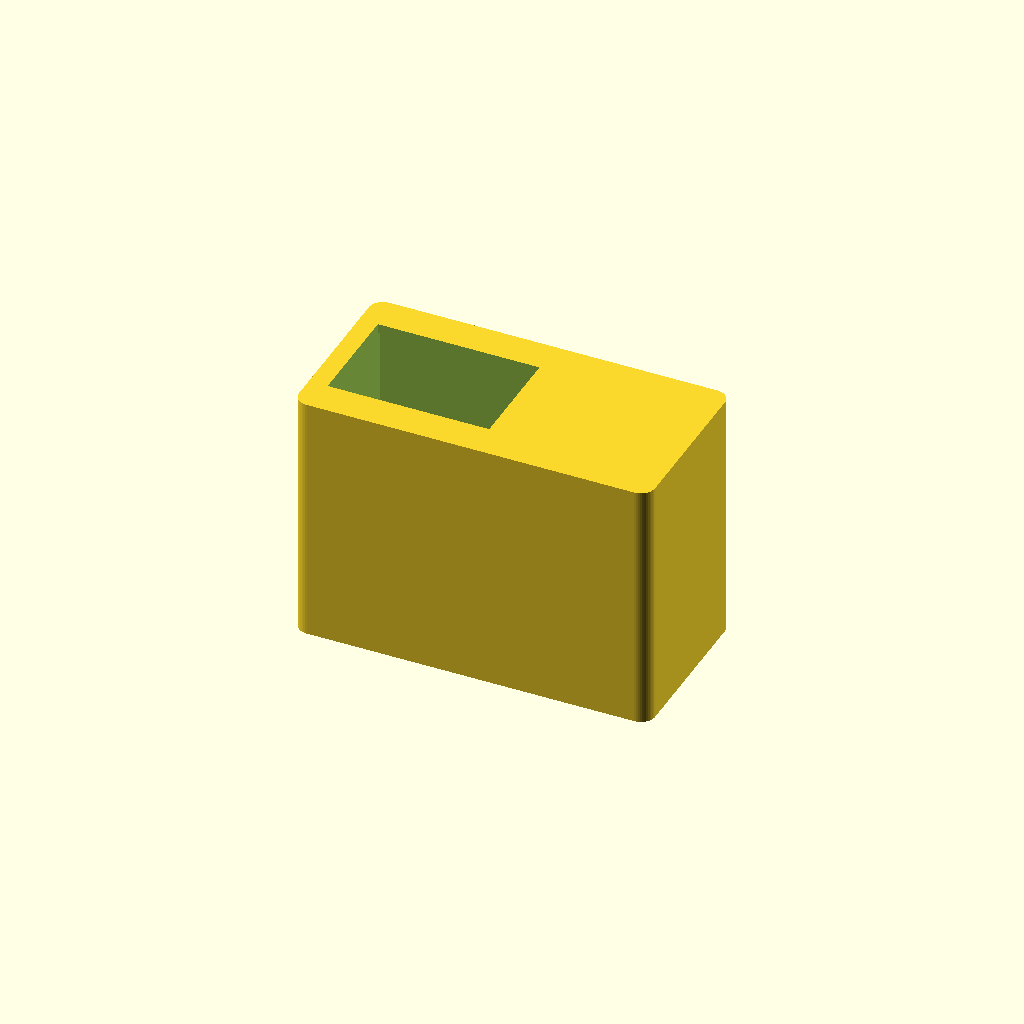
Cell 1: the model at its default parameters.
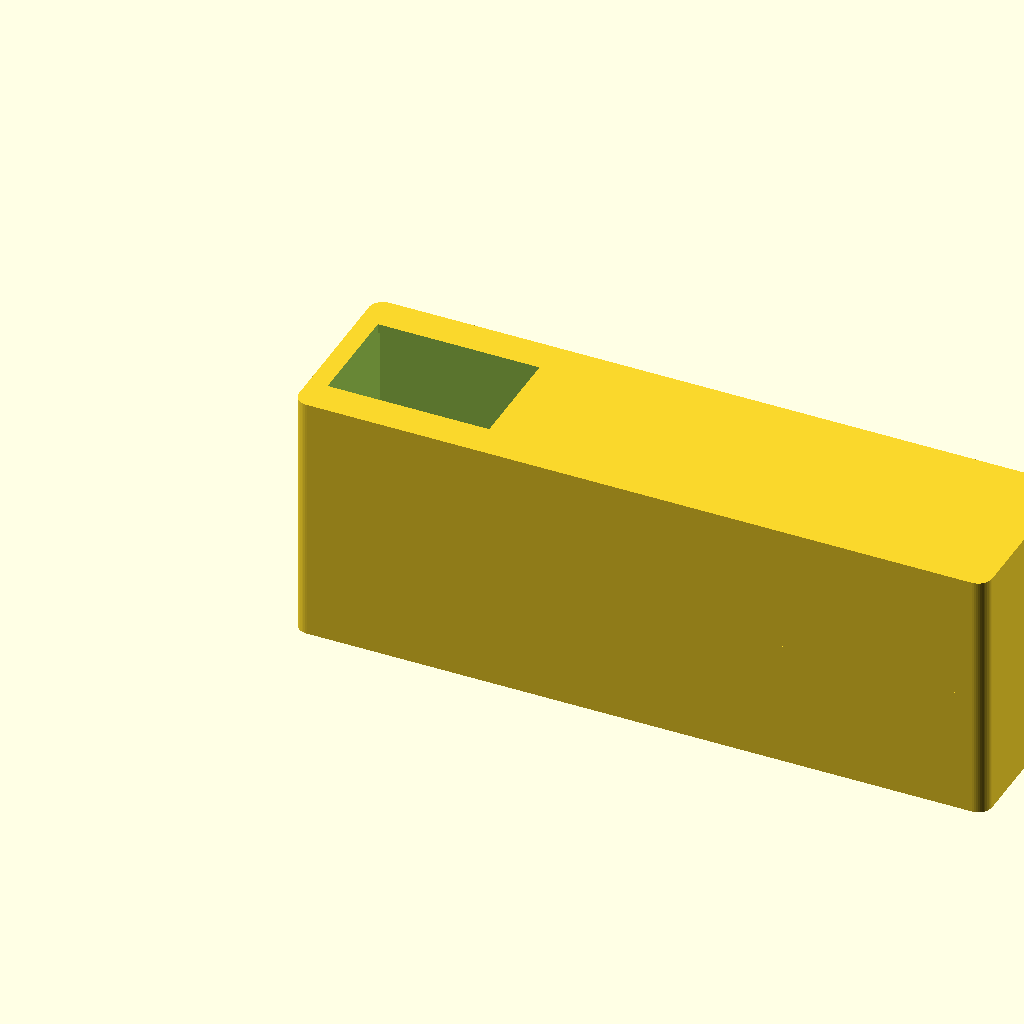
Cell 2: the same model with internal_length = 144.
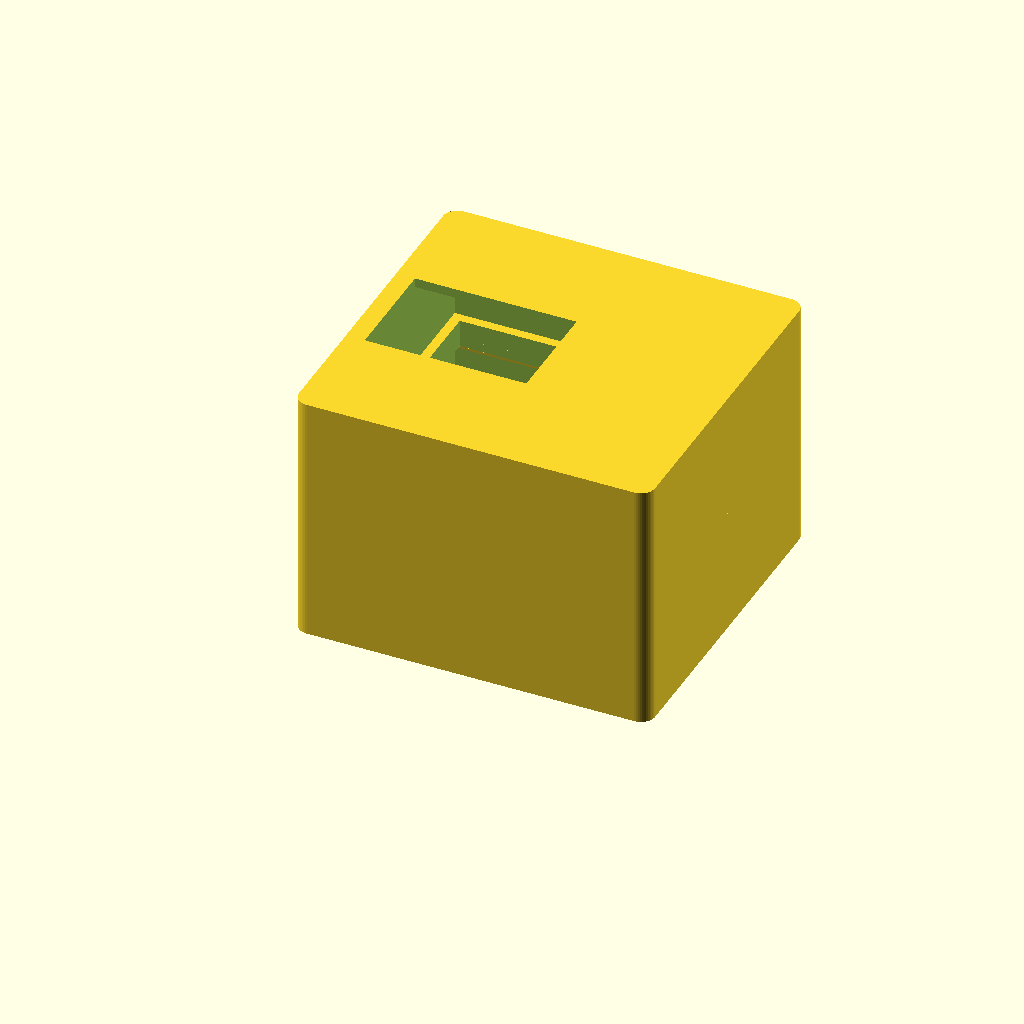
Cell 3: internal_width = 68 (everything else at default).
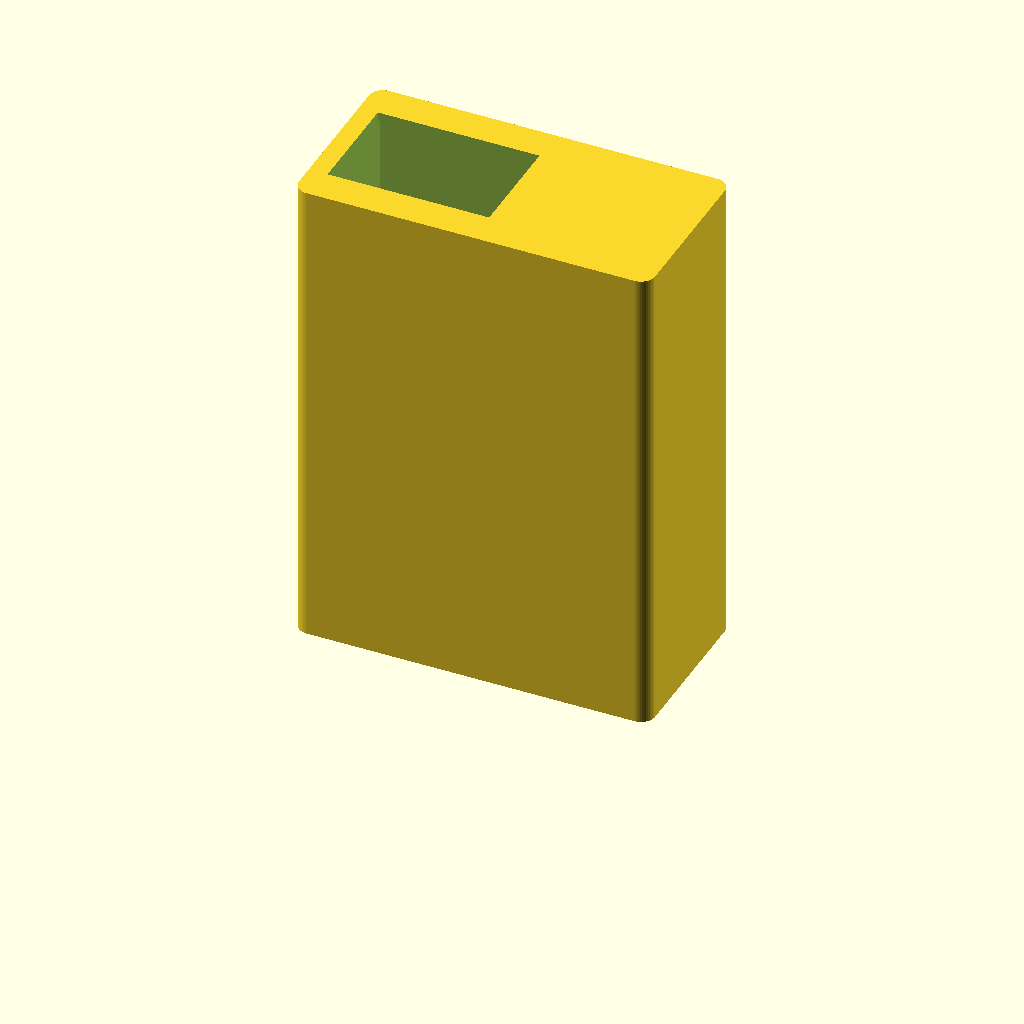
Cell 4 — internal_height set to 100, the other parameters unchanged.
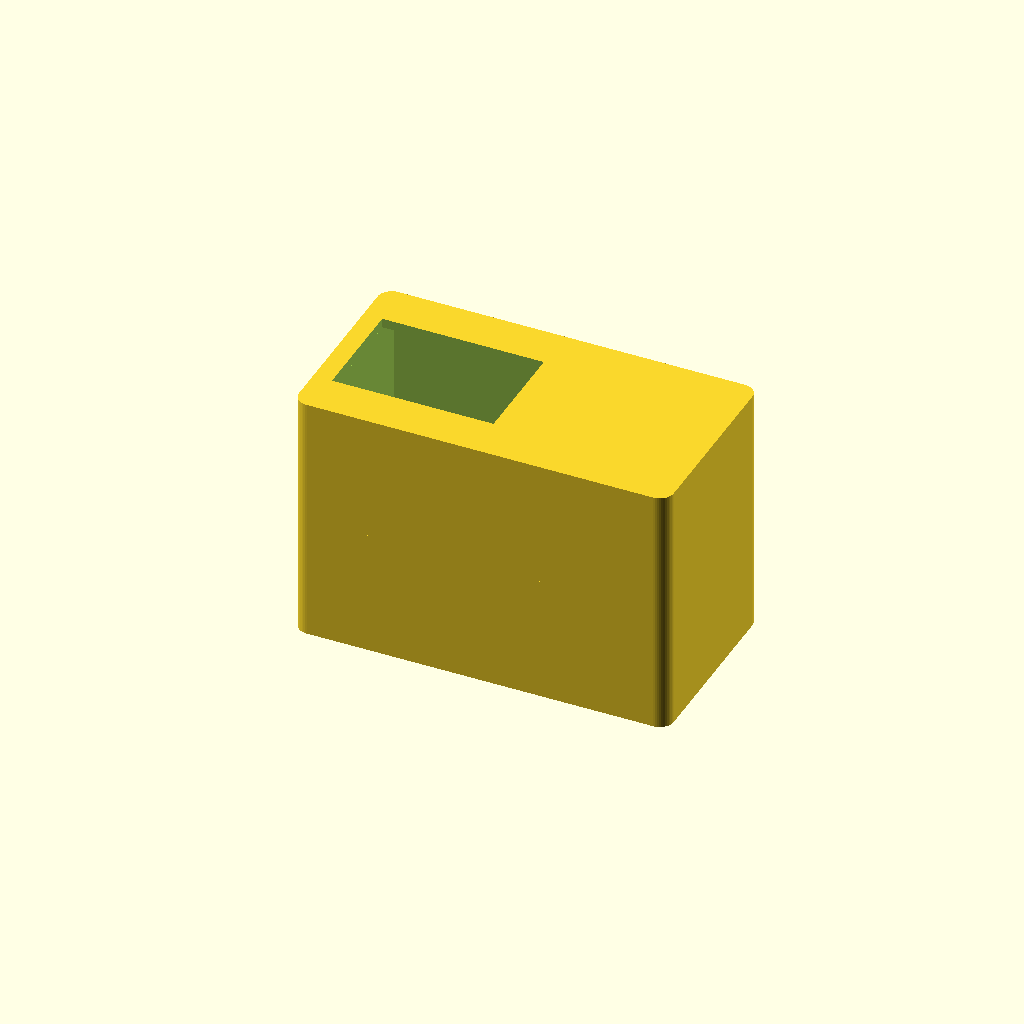
Cell 5 — wall set to 4, the other parameters unchanged.
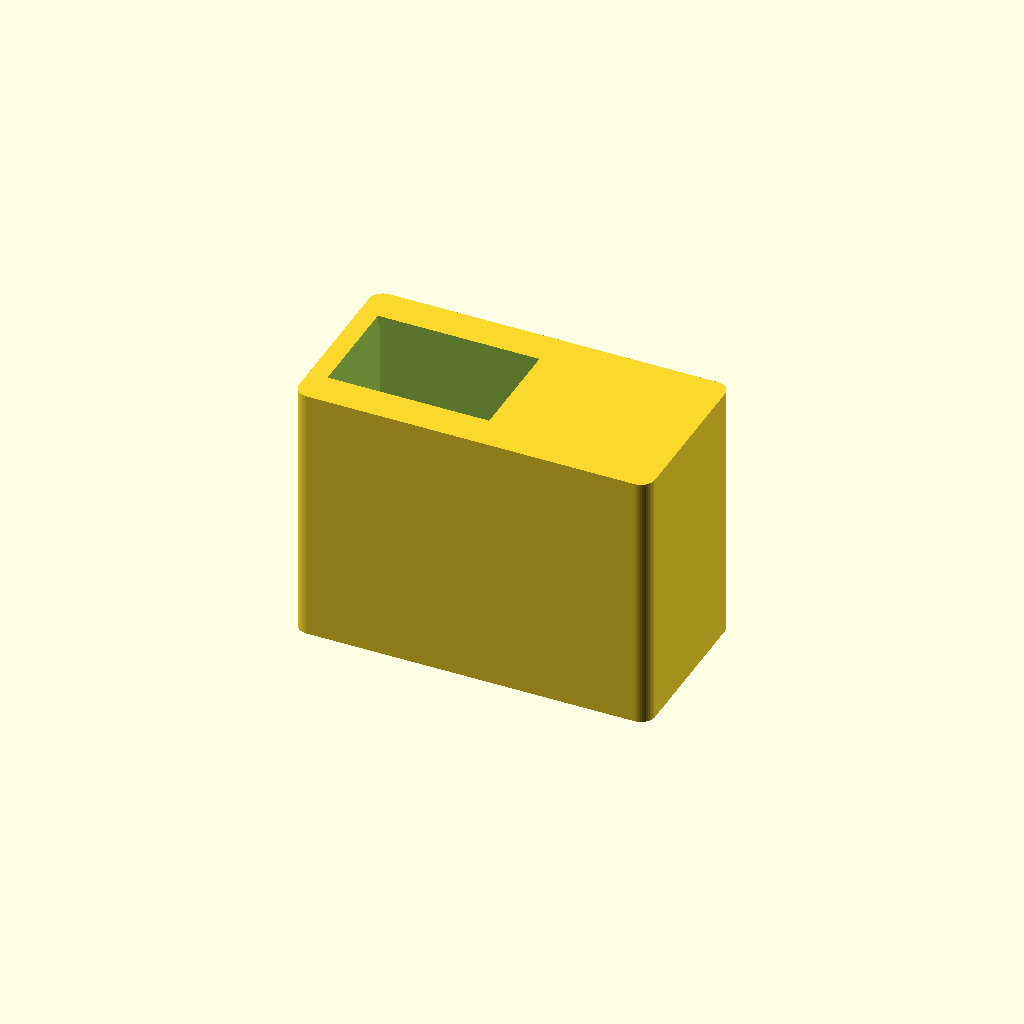
Cell 6: floor_thickness = 4 (everything else at default).
All cells are drawn from one camera (rotation 55°, 0°, 25°, orthographic, colour scheme Cornfield), so only the parameter changes between them.
Source of the model, cad/oled_box.scad:
$fn = 48;

part = "assembly"; // base, lid, assembly

internal_length = 72;
internal_width = 34;
internal_height = 50;

wall = 2;
floor_thickness = 2;
top_thickness = 2;
outer_corner_radius = 3;
lip_height = 6;
lip_wall = 2;
lip_clearance = 0.35;
lip_overlap_into_body = 2.0;
flange_loft_drop = 2.0;
lid_thumb_notch_width = 16;
lid_thumb_notch_depth = 1.4;
lid_thumb_notch_height = 8;

base_internal_height = 25;
lid_internal_height = internal_height - base_internal_height;

outer_length = internal_length + wall * 2;
outer_width = internal_width + wall * 2;
base_outer_height = base_internal_height + floor_thickness;
lid_outer_height = lid_internal_height + top_thickness;
total_outer_height = base_outer_height + lid_outer_height;

screen_open_width = 23;
screen_open_length = 34.5;
screen_front_offset = 4;

usb_cutout_width = 12;
usb_cutout_height = 8;
usb_cutout_center_height = total_outer_height / 3;
usb_cutout_y = (outer_width - usb_cutout_width) / 2;
usb_cutout_z = usb_cutout_center_height - usb_cutout_height / 2;

lip_outer_length = internal_length;
lip_outer_width = internal_width;
lip_inner_length = lip_outer_length - lip_wall * 2;
lip_inner_width = lip_outer_width - lip_wall * 2;

module rounded_prism(length, width, height, radius) {
    linear_extrude(height = height)
        hull() {
            translate([radius, radius]) circle(r = radius);
            translate([length - radius, radius]) circle(r = radius);
            translate([radius, width - radius]) circle(r = radius);
            translate([length - radius, width - radius]) circle(r = radius);
        }
}

module flange_support_loft() {
    if (flange_loft_drop > 0) {
        ring_bottom_z = base_outer_height - lip_overlap_into_body;

        // Left side ramp
        hull() {
            translate([wall, wall, ring_bottom_z - flange_loft_drop])
                cube([0.01, internal_width, 0.01]);
            translate([wall, wall, ring_bottom_z])
                cube([lip_wall, internal_width, 0.01]);
        }

        // Right side ramp
        hull() {
            translate([outer_length - wall, wall, ring_bottom_z - flange_loft_drop])
                cube([0.01, internal_width, 0.01]);
            translate([outer_length - wall - lip_wall, wall, ring_bottom_z])
                cube([lip_wall, internal_width, 0.01]);
        }

        // Front side ramp
        hull() {
            translate([wall, wall, ring_bottom_z - flange_loft_drop])
                cube([internal_length, 0.01, 0.01]);
            translate([wall, wall, ring_bottom_z])
                cube([internal_length, lip_wall, 0.01]);
        }

        // Back side ramp
        hull() {
            translate([wall, outer_width - wall, ring_bottom_z - flange_loft_drop])
                cube([internal_length, 0.01, 0.01]);
            translate([wall, outer_width - wall - lip_wall, ring_bottom_z])
                cube([internal_length, lip_wall, 0.01]);
        }
    }
}

module base_shell() {
    difference() {
        rounded_prism(outer_length, outer_width, base_outer_height, outer_corner_radius);
        translate([wall, wall, floor_thickness])
            cube([internal_length, internal_width, base_internal_height + 0.1]);
        translate([-0.1, usb_cutout_y, usb_cutout_z])
            cube([wall + 0.2, usb_cutout_width, usb_cutout_height]);
    }

    translate([(outer_length - lip_outer_length) / 2, (outer_width - lip_outer_width) / 2, base_outer_height - lip_overlap_into_body])
        difference() {
            cube([lip_outer_length, lip_outer_width, lip_height]);
            translate([(lip_outer_length - lip_inner_length) / 2, (lip_outer_width - lip_inner_width) / 2, -0.1])
                cube([lip_inner_length, lip_inner_width, lip_height + 0.2]);
        }

    flange_support_loft();
}

module lid_shell() {
    difference() {
        rounded_prism(outer_length, outer_width, lid_outer_height, outer_corner_radius);
        translate([wall, wall, -0.1])
            cube([internal_length, internal_width, lid_internal_height + 0.1]);
        translate([screen_front_offset, (outer_width - screen_open_width) / 2, lid_outer_height - top_thickness - 0.1])
            cube([screen_open_length, screen_open_width, top_thickness + 0.2]);
        translate([-0.1, (outer_width - lid_thumb_notch_width) / 2, 0])
            cube([lid_thumb_notch_depth + 0.2, lid_thumb_notch_width, lid_thumb_notch_height]);
    }
}

module assembly_view() {
    base_shell();
    translate([0, 0, base_outer_height])
        lid_shell();
}

module print_layout() {
    base_shell();
    translate([outer_length + 10, 0, 0])
        lid_shell();
}

if (part == "base") {
    base_shell();
} else if (part == "lid") {
    lid_shell();
} else if (part == "print") {
    print_layout();
} else {
    assembly_view();
}
Parameter table extracted from the source (name, type, default, range or options):
part: string, default "assembly"
internal_length: number, default 72
internal_width: number, default 34
internal_height: number, default 50
wall: number, default 2
floor_thickness: number, default 2
top_thickness: number, default 2
outer_corner_radius: number, default 3
lip_height: number, default 6
lip_wall: number, default 2
lip_clearance: number, default 0.35
lip_overlap_into_body: number, default 2
flange_loft_drop: number, default 2
lid_thumb_notch_width: number, default 16
lid_thumb_notch_depth: number, default 1.4
lid_thumb_notch_height: number, default 8
base_internal_height: number, default 25
screen_open_width: number, default 23
screen_open_length: number, default 34.5
screen_front_offset: number, default 4
usb_cutout_width: number, default 12
usb_cutout_height: number, default 8
